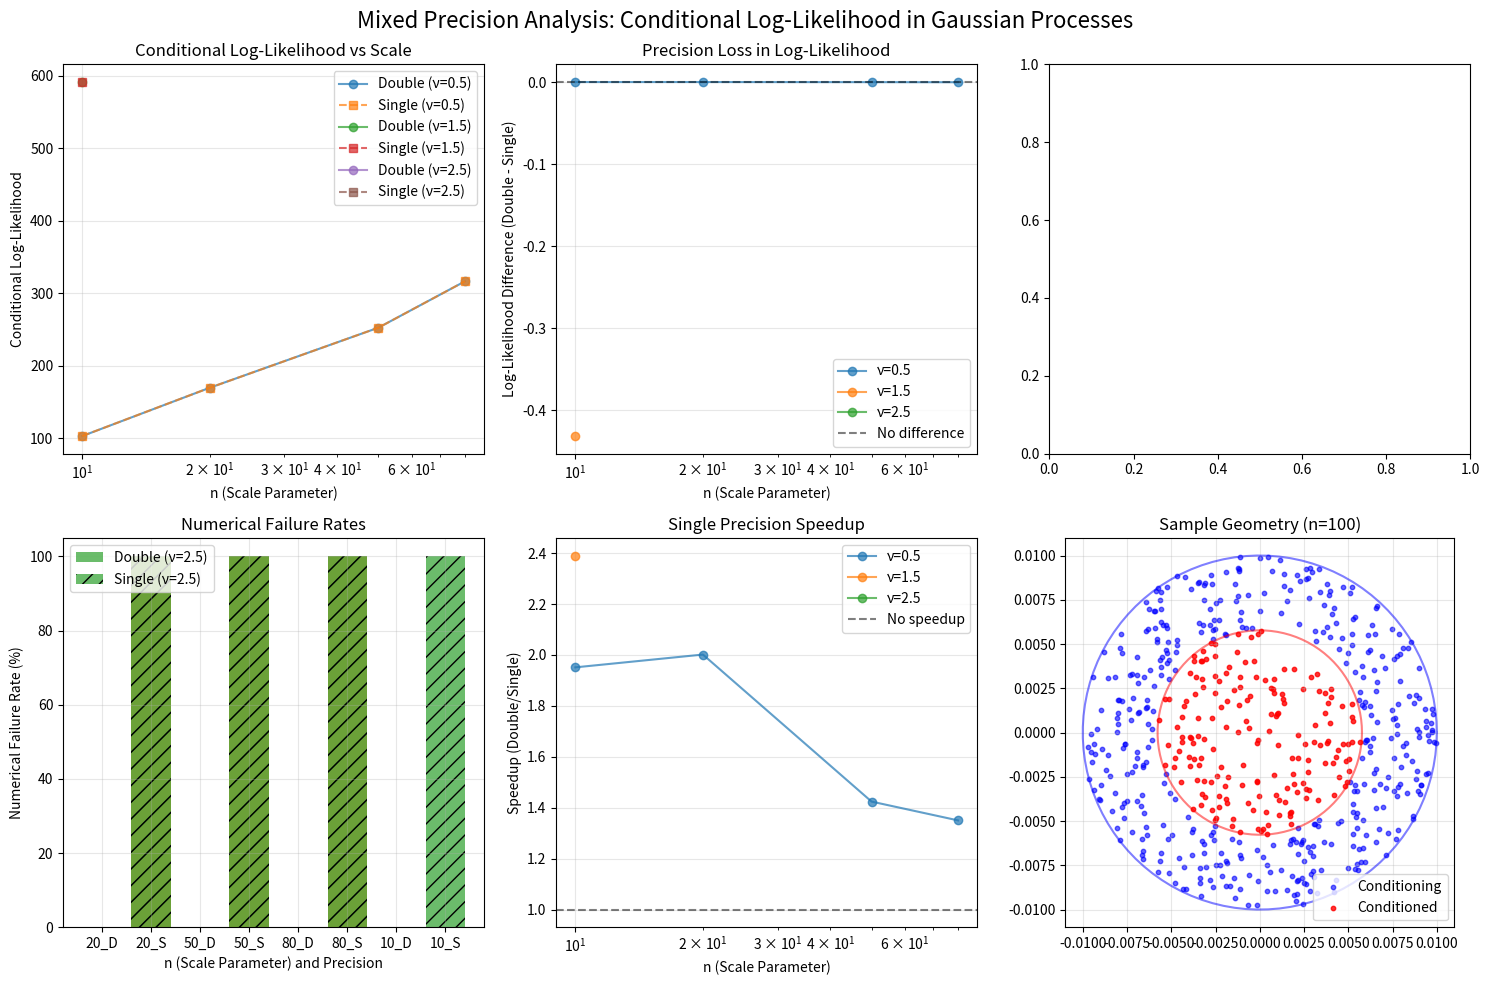

This chart was generated by the following Python code: (Note: this script raises an exception after producing the figure.)
#!/usr/bin/env python3
"""
Mixed Precision Multivariate Gaussian Conditional Distribution Simulation

This script explores mixed precision arithmetic in multivariate Gaussian 
conditional distributions using a 2D Gaussian process with Matern kernels.

The setup involves:
- Generate 600 points within a circle with radius 1/n
- Inner circle (radius 1/(n*sqrt(3))) as conditioned part
- Ring part as conditioning part
- Different Matern kernel smoothness: 0.5, 1.5, 2.5
- Different scaling parameters n: 10, 100, 1000
"""

import numpy as np
import matplotlib.pyplot as plt
import scipy.spatial.distance as spdist
from scipy.special import gamma, kv
from scipy.linalg import cholesky, solve_triangular
import time
from typing import Tuple, Dict, Any
import warnings

# Suppress warnings for cleaner output
warnings.filterwarnings('ignore')

class MaternKernel:
    """Matern kernel implementation with different smoothness parameters."""
    
    def __init__(self, nu: float, length_scale: float = 1.0, variance: float = 1.0):
        self.nu = nu
        self.length_scale = length_scale
        self.variance = variance
        
    def __call__(self, X1: np.ndarray, X2: np.ndarray = None) -> np.ndarray:
        """Compute Matern kernel matrix."""
        if X2 is None:
            X2 = X1
            
        # Compute pairwise distances
        dists = spdist.cdist(X1, X2, metric='euclidean')
        
        # Avoid division by zero
        dists = np.maximum(dists, 1e-12)
        
        # Scaled distances
        scaled_dists = np.sqrt(2 * self.nu) * dists / self.length_scale
        
        if self.nu == 0.5:
            # Exponential kernel (Matern with nu=0.5)
            K = self.variance * np.exp(-scaled_dists)
        elif self.nu == 1.5:
            K = self.variance * (1 + scaled_dists) * np.exp(-scaled_dists)
        elif self.nu == 2.5:
            K = self.variance * (1 + scaled_dists + scaled_dists**2 / 3) * np.exp(-scaled_dists)
        else:
            # General Matern kernel
            scaled_dists = np.maximum(scaled_dists, 1e-8)
            temp = (2**(1-self.nu)) / gamma(self.nu)
            K = self.variance * temp * (scaled_dists**self.nu) * kv(self.nu, scaled_dists)
            
        # Set diagonal to variance (avoid numerical issues)
        if X1.shape == X2.shape and np.allclose(X1, X2):
            np.fill_diagonal(K, self.variance)
            
        return K

class GaussianProcess:
    """Gaussian Process with mixed precision support."""
    
    def __init__(self, kernel: MaternKernel, noise_variance: float = 1e-6):
        self.kernel = kernel
        self.noise_variance = noise_variance
        
    def sample_prior(self, X: np.ndarray, n_samples: int = 1, 
                    precision: str = 'double') -> np.ndarray:
        """Sample from GP prior with specified precision."""
        # Set precision
        dtype = np.float64 if precision == 'double' else np.float32
        X = X.astype(dtype)
        
        # Compute covariance matrix
        K = self.kernel(X).astype(dtype)
        K += self.noise_variance * np.eye(len(X), dtype=dtype)
        
        # Cholesky decomposition
        try:
            L = cholesky(K, lower=True)
        except np.linalg.LinAlgError:
            # Add more noise if matrix is not positive definite
            K += 1e-3 * np.eye(len(X), dtype=dtype)
            L = cholesky(K, lower=True)
        
        # Sample
        samples = []
        for _ in range(n_samples):
            z = np.random.randn(len(X)).astype(dtype)
            sample = L @ z
            samples.append(sample)
            
        return np.array(samples).T if n_samples > 1 else samples[0]
    
    def conditional_distribution(self, X_train: np.ndarray, y_train: np.ndarray,
                               X_test: np.ndarray, precision: str = 'double') -> Tuple[np.ndarray, np.ndarray]:
        """Compute conditional mean and covariance with specified precision."""
        # Set precision
        dtype = np.float64 if precision == 'double' else np.float32
        X_train = X_train.astype(dtype)
        y_train = y_train.astype(dtype)
        X_test = X_test.astype(dtype)
        
        # Compute kernel matrices
        K_train = self.kernel(X_train).astype(dtype)
        K_train += self.noise_variance * np.eye(len(X_train), dtype=dtype)
        K_test = self.kernel(X_test).astype(dtype)
        K_cross = self.kernel(X_train, X_test).astype(dtype)
        
        # Solve for conditional mean
        try:
            L = cholesky(K_train, lower=True)
            alpha = solve_triangular(L, y_train, lower=True)
            beta = solve_triangular(L, K_cross, lower=True)
            
            mean = beta.T @ alpha
            
            # Conditional covariance
            cov = K_test - beta.T @ beta
            
        except np.linalg.LinAlgError:
            # Fallback to direct solve
            K_train += 1e-3 * np.eye(len(X_train), dtype=dtype)
            alpha = np.linalg.solve(K_train, y_train)
            mean = K_cross.T @ alpha
            
            temp = np.linalg.solve(K_train, K_cross)
            cov = K_test - K_cross.T @ temp
        
        return mean, cov
    
    def conditional_log_likelihood(self, X_train: np.ndarray, y_train: np.ndarray,
                                 X_test: np.ndarray, y_test: np.ndarray, 
                                 precision: str = 'double') -> float:
        """Compute conditional log-likelihood with specified precision."""
        # Set precision
        dtype = np.float64 if precision == 'double' else np.float32
        X_train = X_train.astype(dtype)
        y_train = y_train.astype(dtype)
        X_test = X_test.astype(dtype)
        y_test = y_test.astype(dtype)
        
        try:
            # Get conditional distribution
            mean, cov = self.conditional_distribution(X_train, y_train, X_test, precision)
            
            # Add small regularization for numerical stability
            cov += 1e-6 * np.eye(len(X_test), dtype=dtype)
            
            # Compute log-likelihood components
            L_cond = cholesky(cov, lower=True)
            
            # Residuals
            residuals = (y_test - mean).astype(dtype)
            
            # Solve L @ v = residuals
            v = solve_triangular(L_cond, residuals, lower=True)
            
            # Log-likelihood = -0.5 * (residuals^T @ cov^-1 @ residuals + log|cov| + n*log(2π))
            quad_form = np.sum(v**2)
            log_det = 2 * np.sum(np.log(np.diag(L_cond)))
            n_test = len(X_test)
            
            log_likelihood = -0.5 * (quad_form + log_det + n_test * np.log(2 * np.pi))
            
            return float(log_likelihood)
            
        except (np.linalg.LinAlgError, ValueError) as e:
            # Return very negative log-likelihood for numerical failures
            return -1e10

def generate_circle_points(n: int, n_points: int = 600) -> Tuple[np.ndarray, np.ndarray, np.ndarray]:
    """Generate points in circle with inner/outer regions."""
    outer_radius = 1.0 / n
    inner_radius = 1.0 / (n * np.sqrt(3))
    
    points = []
    while len(points) < n_points:
        # Generate random points in square
        x = np.random.uniform(-outer_radius, outer_radius)
        y = np.random.uniform(-outer_radius, outer_radius)
        r = np.sqrt(x**2 + y**2)
        
        # Keep points within outer circle
        if r <= outer_radius:
            points.append([x, y])
    
    points = np.array(points[:n_points])
    
    # Classify points
    distances = np.sqrt(points[:, 0]**2 + points[:, 1]**2)
    inner_mask = distances <= inner_radius
    outer_mask = ~inner_mask
    
    inner_points = points[inner_mask]
    outer_points = points[outer_mask]
    points = np.concatenate([inner_points, outer_points], axis=0)
    
    return points, inner_points, outer_points

def run_mixed_precision_experiment(n: int, nu: float, n_samples: int = 10) -> Dict[str, Any]:
    """Run mixed precision experiment for given parameters with focus on log-likelihood."""
    print(f"Running experiment: n={n}, nu={nu}")
    
    # Create kernel and GP
    kernel = MaternKernel(nu=nu, length_scale=0.1, variance=1.0)
    gp = GaussianProcess(kernel, noise_variance=1e-6)
    
    all_points = []
    inner_points = []
    outer_points = []
    y_true_all = []
    y_true_outer = []
    y_true_inner = []

    # Generate spatial points and reference function
    np.random.seed(42 + n + int(nu*10))  # Reproducible
    for trial in range(n_samples):
        _all_points, _inner_points, _outer_points = generate_circle_points(n)
    
        # Generate reference function values (always double precision)
        # _y_true_all = np.random.multivariate_normal(
        #     np.zeros(len(_all_points)), 
        #     kernel(_all_points) # no jitter
        #     # kernel(_all_points, precision='double') + 1e-6 * np.eye(len(_all_points))
        # )
        _y_true_all = np.zeros(len(_all_points))
        _y_true_inner = _y_true_all[:len(_inner_points)]
        _y_true_outer = _y_true_all[len(_inner_points):len(_inner_points)+len(_outer_points)]

        all_points.append(_all_points)
        inner_points.append(_inner_points)
        outer_points.append(_outer_points)
        y_true_all.append(_y_true_all)
        y_true_outer.append(_y_true_outer)
        y_true_inner.append(_y_true_inner)
    results = {
        'n': n,
        'nu': nu,
        'n_inner': np.mean([len(inner_points[i]) for i in range(n_samples)]),
        'n_outer': np.mean([len(outer_points[i]) for i in range(n_samples)]),
        'precision_comparison': {}
    }
    # Test both precisions
    for precision in ['double', 'single']:
        print(f"  Testing {precision} precision...")
        
        precision_results = {
            'computation_times': [],
            'condition_numbers': [],
            'log_likelihoods': [],
            'memory_usage': [],
            'numerical_failures': 0
        }
        
        for sample_idx in range(n_samples):
            start_time = time.time()
            
            # Compute conditional log-likelihood
            log_likelihood = gp.conditional_log_likelihood(
                outer_points[sample_idx], y_true_outer[sample_idx], inner_points[sample_idx], y_true_inner[sample_idx], precision=precision
            )
            # print(f"Log-likelihood: {log_likelihood}")
            
            computation_time = time.time() - start_time
            
            # Check for numerical failures
            if log_likelihood <= -1e9:
                precision_results['numerical_failures'] += 1
                continue
            
            # Compute condition number of conditioning matrix
            try:
                K_outer = kernel(outer_points[sample_idx])
                if precision == 'single':
                    K_outer = K_outer.astype(np.float32)
                K_outer += gp.noise_variance * np.eye(len(outer_points[sample_idx]))
                cond_num = np.linalg.cond(K_outer)
            except:
                cond_num = np.inf
            
            # Memory usage (approximate)
            dtype_size = 8 if precision == 'double' else 4
            memory_kb = (len(outer_points[sample_idx])**2 + len(inner_points[sample_idx])**2) * dtype_size / 1024
            
            precision_results['computation_times'].append(computation_time)
            precision_results['condition_numbers'].append(cond_num)
            precision_results['log_likelihoods'].append(log_likelihood)
            precision_results['memory_usage'].append(memory_kb)
        
        # Aggregate results
        for key in ['computation_times', 'condition_numbers', 'log_likelihoods', 'memory_usage']:
            values = np.array(precision_results[key])
            valid_values = values[~np.isnan(values) & ~np.isinf(values)]
            if len(valid_values) > 0:
                precision_results[key] = {
                    'mean': np.mean(valid_values),
                    'std': np.std(valid_values),
                    'min': np.min(valid_values),
                    'max': np.max(valid_values),
                    'median': np.median(valid_values)
                }
            else:
                precision_results[key] = {'mean': np.nan, 'std': np.nan, 'min': np.nan, 'max': np.nan, 'median': np.nan}
        
        results['precision_comparison'][precision] = precision_results
    
    return results

def visualize_results(all_results: list):
    """Create visualizations of the experimental results focused on log-likelihood."""
    fig, axes = plt.subplots(2, 3, figsize=(15, 10))
    fig.suptitle('Mixed Precision Analysis: Conditional Log-Likelihood in Gaussian Processes', fontsize=16)
    
    # Extract data for plotting
    n_values = sorted(set(r['n'] for r in all_results))
    nu_values = sorted(set(r['nu'] for r in all_results))
    
    # Plot 1: Log-likelihood comparison
    ax = axes[0, 0]
    for nu in nu_values:
        ll_double = []
        ll_single = []
        ns = []
        for n in n_values:
            result = next((r for r in all_results if r['n'] == n and r['nu'] == nu), None)
            if result:
                ll_d = result['precision_comparison']['double']['log_likelihoods']['mean']
                ll_s = result['precision_comparison']['single']['log_likelihoods']['mean']
                if not np.isnan(ll_d) and not np.isnan(ll_s):
                    ll_double.append(ll_d)
                    ll_single.append(ll_s)
                    ns.append(n)
        
        ax.plot(ns, ll_double, 'o-', label=f'Double (ν={nu})', alpha=0.7)
        ax.plot(ns, ll_single, 's--', label=f'Single (ν={nu})', alpha=0.7)
    
    ax.set_xlabel('n (Scale Parameter)')
    ax.set_ylabel('Conditional Log-Likelihood')
    ax.set_title('Conditional Log-Likelihood vs Scale')
    ax.set_xscale('log')
    ax.legend()
    ax.grid(True, alpha=0.3)
    
    # Plot 2: Log-likelihood difference (precision loss)
    ax = axes[0, 1]
    for nu in nu_values:
        ll_diff = []
        ns = []
        for n in n_values:
            result = next((r for r in all_results if r['n'] == n and r['nu'] == nu), None)
            if result:
                ll_d = result['precision_comparison']['double']['log_likelihoods']['mean']
                ll_s = result['precision_comparison']['single']['log_likelihoods']['mean']
                if not np.isnan(ll_d) and not np.isnan(ll_s):
                    diff = ll_d - ll_s  # Positive means double precision is better
                    ll_diff.append(diff)
                    ns.append(n)
        
        ax.plot(ns, ll_diff, 'o-', label=f'ν={nu}', alpha=0.7)
    
    ax.set_xlabel('n (Scale Parameter)')
    ax.set_ylabel('Log-Likelihood Difference (Double - Single)')
    ax.set_title('Precision Loss in Log-Likelihood')
    ax.set_xscale('log')
    ax.axhline(y=0, color='k', linestyle='--', alpha=0.5, label='No difference')
    ax.legend()
    ax.grid(True, alpha=0.3)
    
    # # Plot 3: Computation time comparison
    # ax = axes[0, 2]
    # for nu in nu_values:
    #     double_times = []
    #     single_times = []
    #     ns = []
    #     for n in n_values:
    #         result = next((r for r in all_results if r['n'] == n and r['nu'] == nu), None)
    #         if result:
    #             double_time = result['precision_comparison']['double']['computation_times']['mean']
    #             single_time = result['precision_comparison']['single']['computation_times']['mean']
    #             if not np.isnan(double_time) and not np.isnan(single_time):
    #                 double_times.append(double_time)
    #                 single_times.append(single_time)
    #                 ns.append(n)
        
    #     ax.plot(ns, double_times, 'o-', label=f'Double (ν={nu})', alpha=0.7)
    #     ax.plot(ns, single_times, 's--', label=f'Single (ν={nu})', alpha=0.7)
    
    # ax.set_xlabel('n (Scale Parameter)')
    # ax.set_ylabel('Computation Time (s)')
    # ax.set_title('Computation Time vs Scale')
    # ax.set_xscale('log')
    # ax.set_yscale('log')
    # ax.legend()
    # ax.grid(True, alpha=0.3)
    
    # Plot 4: Numerical failure rate
    ax = axes[1, 0]
    n_samples = 10  # This should match the experiment parameter
    for nu in nu_values:
        failure_rates = []
        ns = []
        for n in n_values:
            result = next((r for r in all_results if r['n'] == n and r['nu'] == nu), None)
            if result:
                failures_double = result['precision_comparison']['double']['numerical_failures']
                failures_single = result['precision_comparison']['single']['numerical_failures']
                
                rate_double = failures_double / n_samples * 100
                rate_single = failures_single / n_samples * 100
                
                # Only plot if there are failures to show
                if rate_double > 0 or rate_single > 0:
                    ax.bar([f"{n}_D"], [rate_double], alpha=0.7, color=f'C{nu_values.index(nu)}', 
                          label=f'Double (ν={nu})' if n == n_values[0] else "")
                    ax.bar([f"{n}_S"], [rate_single], alpha=0.7, color=f'C{nu_values.index(nu)}', 
                          hatch='//', label=f'Single (ν={nu})' if n == n_values[0] else "")
                    ns.append(n)
    
    ax.set_xlabel('n (Scale Parameter) and Precision')
    ax.set_ylabel('Numerical Failure Rate (%)')
    ax.set_title('Numerical Failure Rates')
    ax.legend()
    ax.grid(True, alpha=0.3)
    
    # Plot 5: Speedup ratio
    ax = axes[1, 1]
    for nu in nu_values:
        speedups = []
        ns = []
        for n in n_values:
            result = next((r for r in all_results if r['n'] == n and r['nu'] == nu), None)
            if result:
                time_double = result['precision_comparison']['double']['computation_times']['mean']
                time_single = result['precision_comparison']['single']['computation_times']['mean']
                if not np.isnan(time_double) and not np.isnan(time_single) and time_single > 0:
                    speedup = time_double / time_single
                    speedups.append(speedup)
                    ns.append(n)
        
        ax.plot(ns, speedups, 'o-', label=f'ν={nu}', alpha=0.7)
    
    ax.set_xlabel('n (Scale Parameter)')
    ax.set_ylabel('Speedup (Double/Single)')
    ax.set_title('Single Precision Speedup')
    ax.set_xscale('log')
    ax.axhline(y=1, color='k', linestyle='--', alpha=0.5, label='No speedup')
    ax.legend()
    ax.grid(True, alpha=0.3)
    
    # Plot 6: Sample geometry
    ax = axes[1, 2]
    # Show example geometry for n=100
    points, inner_points, outer_points = generate_circle_points(100)
    ax.scatter(outer_points[:, 0], outer_points[:, 1], c='blue', s=10, alpha=0.6, label='Conditioning')
    ax.scatter(inner_points[:, 0], inner_points[:, 1], c='red', s=10, alpha=0.8, label='Conditioned')
    
    # Draw circles
    theta = np.linspace(0, 2*np.pi, 100)
    outer_radius = 1.0 / 100
    inner_radius = 1.0 / (100 * np.sqrt(3))
    ax.plot(outer_radius * np.cos(theta), outer_radius * np.sin(theta), 'b-', alpha=0.5)
    ax.plot(inner_radius * np.cos(theta), inner_radius * np.sin(theta), 'r-', alpha=0.5)
    
    ax.set_aspect('equal')
    ax.set_title('Sample Geometry (n=100)')
    ax.legend()
    ax.grid(True, alpha=0.3)
    
    plt.tight_layout()
    return fig

def main():
    """Main function to run all experiments."""
    print("Mixed Precision Gaussian Conditional Distribution Simulation")
    print("=" * 60)
    
    # Experimental parameters
    # n_values = [10, 100, 1000]
    n_values = [10, 20, 50, 80]
    nu_values = [0.5, 1.5, 2.5]
    n_samples = 10  # Reduced for faster execution
    
    all_results = []
    
    # Run experiments
    total_experiments = len(n_values) * len(nu_values)
    exp_count = 0
    
    for n in n_values:
        for nu in nu_values:
            exp_count += 1
            print(f"\nExperiment {exp_count}/{total_experiments}")
            
            try:
                result = run_mixed_precision_experiment(n, nu, n_samples)
                all_results.append(result)
            except Exception as e:
                print(f"Error in experiment n={n}, nu={nu}: {e}")
                continue
    
    # Create visualizations
    print("\nCreating visualizations...")
    fig = visualize_results(all_results)
    plt.savefig('/home/<user>/dev/MixedPrecisionSBV/simulation/mixed_precision_results.png', 
                dpi=300, bbox_inches='tight')
    plt.show()
    
    # Print summary
    print("\n" + "=" * 60)
    print("EXPERIMENT SUMMARY - CONDITIONAL LOG-LIKELIHOOD ANALYSIS")
    print("=" * 60)
    
    for result in all_results:
        n, nu = result['n'], result['nu']
        n_inner, n_outer = result['n_inner'], result['n_outer']
        
        print(f"\nn={n}, ν={nu} (inner: {n_inner}, outer: {n_outer} points)")
        print("-" * 50)
        
        for precision in ['double', 'single']:
            stats = result['precision_comparison'][precision]
            time_mean = stats['computation_times']['mean']
            cond_mean = stats['condition_numbers']['mean']
            memory_mean = stats['memory_usage']['mean']
            ll_mean = stats['log_likelihoods']['mean']
            failures = stats['numerical_failures']
            
            print(f"{precision.capitalize()} precision:")
            print(f"  Computation time: {time_mean:.4f} ± {stats['computation_times']['std']:.4f} s")
            print(f"  Condition number: {cond_mean:.2e}")
            print(f"  Memory usage: {memory_mean:.2f} KB")
            print(f"  Log-likelihood: {ll_mean:.4f} ± {stats['log_likelihoods']['std']:.4f}")
            print(f"  Numerical failures: {failures}/10")
        
        # Compute log-likelihood difference and speedup
        ll_double = result['precision_comparison']['double']['log_likelihoods']['mean']
        ll_single = result['precision_comparison']['single']['log_likelihoods']['mean']
        time_double = result['precision_comparison']['double']['computation_times']['mean']
        time_single = result['precision_comparison']['single']['computation_times']['mean']
        
        if not np.isnan(ll_double) and not np.isnan(ll_single):
            ll_diff = ll_double - ll_single
            print(f"Log-likelihood difference (double - single): {ll_diff:.4f}")
        
        if not np.isnan(time_double) and not np.isnan(time_single) and time_single > 0:
            speedup = time_double / time_single
            print(f"Speedup (single vs double): {speedup:.2f}x")
    
    print(f"\nResults saved to: /home/<user>/dev/MixedPrecisionSBV/simulation/mixed_precision_results.png")
    
    return all_results

if __name__ == "__main__":
    # Set random seed for reproducibility
    np.random.seed(42)
    results = main()
